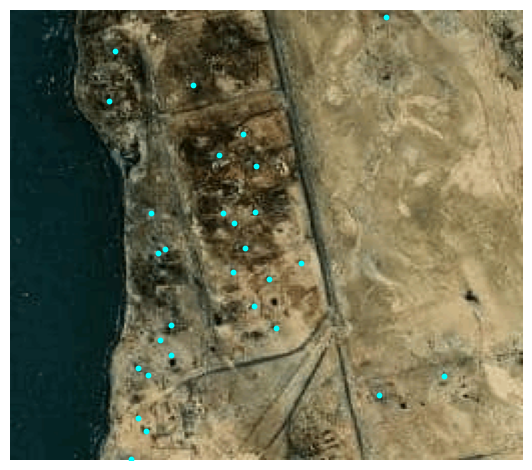

The table this chart was drawn from, first rows:
lon, lat, x, y, x_scaled, y_scaled
33.23, 28.59, 255, 60, 0.9961, 0.2344
33.23, 28.59, 239, 67, 0.9336, 0.2617
33.23, 28.6, 231, 63, 0.9023, 0.2461
33.23, 28.6, 207, 68, 0.8086, 0.2656
33.23, 28.6, 203, 63, 0.793, 0.2461
33.23, 28.6, 219, 184, 0.8555, 0.7188
33.23, 28.6, 208, 217, 0.8125, 0.8477
33.23, 28.6, 187, 74, 0.7305, 0.2891
33.23, 28.6, 196, 80, 0.7656, 0.3125
33.23, 28.6, 181, 132, 0.707, 0.5156
33.23, 28.6, 179, 80, 0.6992, 0.3125
33.23, 28.6, 168, 121, 0.6562, 0.4727
33.23, 28.6, 153, 129, 0.5977, 0.5039
33.23, 28.6, 143, 145, 0.5586, 0.5664
33.23, 28.6, 148, 111, 0.5781, 0.4336
33.23, 28.6, 135, 77, 0.5273, 0.3008
33.23, 28.6, 138, 73, 0.5391, 0.2852
33.23, 28.6, 115, 70, 0.4492, 0.2734
33.23, 28.6, 135, 117, 0.5273, 0.457
33.23, 28.6, 114, 122, 0.4453, 0.4766
33.23, 28.6, 121, 111, 0.4727, 0.4336
33.23, 28.6, 4, 187, 0.01562, 0.7305
33.23, 28.6, 70, 116, 0.2734, 0.4531
33.23, 28.6, 88, 122, 0.3438, 0.4766
33.22, 28.6, 51, 49, 0.1992, 0.1914
33.22, 28.6, 23, 52, 0.08984, 0.2031
33.23, 28.6, 42, 91, 0.1641, 0.3555
33.23, 28.6, 115, 106, 0.4492, 0.4141
33.23, 28.6, 82, 104, 0.3203, 0.4062
